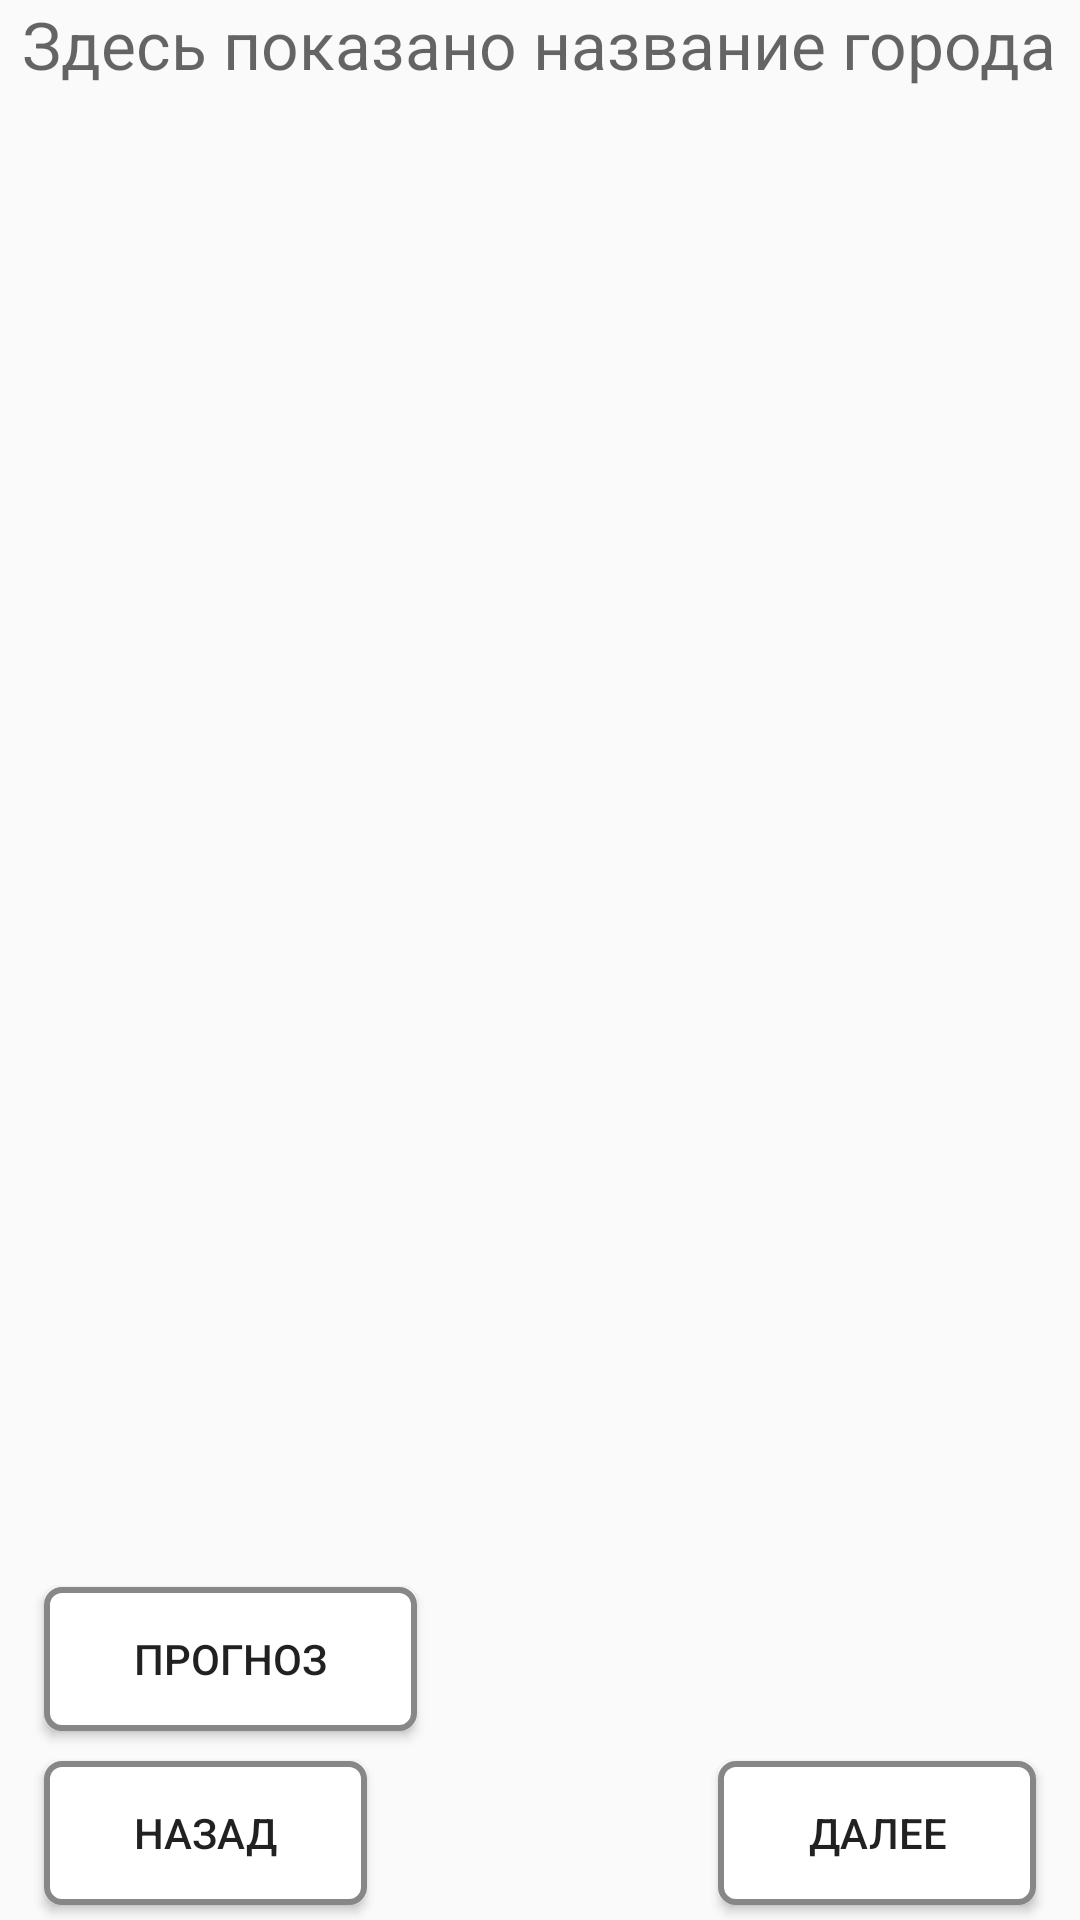

Android layout source for this screen:
<!-- AndroidManifest.xml: application theme AppTheme -->
<!-- res/layout/activity_simple_d.xml -->
<RelativeLayout xmlns:android="http://schemas.android.com/apk/res/android"
                xmlns:tools="http://schemas.android.com/tools" android:layout_width="match_parent"
                android:layout_height="match_parent" android:paddingLeft="@dimen/activity_horizontal_margin"
                android:paddingRight="@dimen/activity_horizontal_margin"
                android:paddingTop="@dimen/activity_vertical_margin"
                android:paddingBottom="@dimen/activity_vertical_margin"
                tools:context="com.yobaprojects.weatherwear.city_settings.SimpleD">

	<Button
		android:layout_width="wrap_content"
		android:layout_height="wrap_content"
		style="@style/button"
		android:text="Прогноз"
		android:id="@+id/button2"
		android:onClick="onClickForecast"
		android:layout_above="@+id/button_previous"
		android:layout_alignParentStart="true" />

	<Button
		android:layout_width="wrap_content"
		android:layout_height="wrap_content"
		style="@style/button"
		android:text="Назад"
		android:id="@+id/button_previous"
		android:layout_alignParentBottom="true"
		android:onClick="onClickPrevious"
		android:layout_alignParentStart="true" />

	<TextView
		android:layout_width="wrap_content"
		android:layout_height="wrap_content"
		android:textAppearance="?android:attr/textAppearanceLarge"
		android:text=""
		android:hint="Здесь показано название города"
		android:id="@+id/textView"
		android:layout_alignParentTop="true"
		android:layout_centerHorizontal="true" />

	<ListView
		android:layout_width="wrap_content"
		android:layout_height="wrap_content"
		android:id="@+id/weatherListView"
		android:layout_alignParentStart="true"
		android:layout_below="@+id/textView2"
		android:layout_above="@+id/button2"
		android:visibility="invisible" />

	<TextView
		android:layout_width="wrap_content"
		android:layout_height="wrap_content"
		android:text="Погода на следующие пять дней"
		android:id="@+id/textView2"
		android:layout_below="@+id/textView"
		android:layout_centerHorizontal="true"
		android:visibility="invisible" />

	<Button
		android:layout_width="wrap_content"
		android:layout_height="wrap_content"
		style="@style/button"
		android:text="Далее"
		android:id="@+id/button_next"
		android:layout_alignParentBottom="true"
		android:onClick="onClickNext"
		android:layout_alignParentEnd="true" />

</RelativeLayout>
<!-- resources referenced by this layout -->
<resources>
  <style name="button">
  		<item name="android:layout_width">match_parent</item>
  		<item name="android:layout_marginTop">5dp</item>
  		<item name="android:layout_marginBottom">5dp</item>
  		<item name="android:layout_marginLeft">15dp</item>
  		<item name="android:layout_marginRight">15dp</item>
  		<item name="android:layout_height">50dp</item>
  		<item name="android:focusable">true</item>
  		<item name="android:clickable">true</item>
  		<item name="android:orientation">horizontal</item>
  		<item name="android:gravity">center</item>
  		<item name="android:background">@drawable/button_background</item>
  		<item name="android:paddingLeft">30dp</item>
  		<item name="android:paddingRight">30dp</item>
  
  	</style>
  <style name="AppTheme" parent="Theme.AppCompat.Light.DarkActionBar">
          
      </style>
  <!-- drawable button_background (drawable) -->
  <?xml version="1.0" encoding="utf-8"?>
  <selector xmlns:android="http://schemas.android.com/apk/res/android">
  		<item android:state_pressed="true">
  			<shape xmlns:android="http://schemas.android.com/apk/res/android" android:shape="rectangle" >
  				<solid android:color="#ddd"	/>
  				<corners
  					android:radius="5dp"
  					/>
  				<stroke
  					android:width="2dp"
  					android:color="#878787"
  					/>
  			</shape>
  		</item>
  		<item android:state_focused="true">
  			<shape xmlns:android="http://schemas.android.com/apk/res/android" android:shape="rectangle" >
  				<solid android:color="#ddf"	/>
  				<corners
  					android:radius="5dp"
  					/>
  				<stroke
  					android:width="2dp"
  					android:color="#878787"
  					/>
  			</shape>
  		</item>
  		<item>
  			<shape xmlns:android="http://schemas.android.com/apk/res/android" android:shape="rectangle" >
  				<solid
  					android:color="#fff"
  					/>
  			<corners
  				android:radius="5dp"
  				/>
  			<stroke
  				android:width="2dp"
  				android:color="#878787"
  				/>
  			</shape>
  		</item>
  </selector>
</resources>
